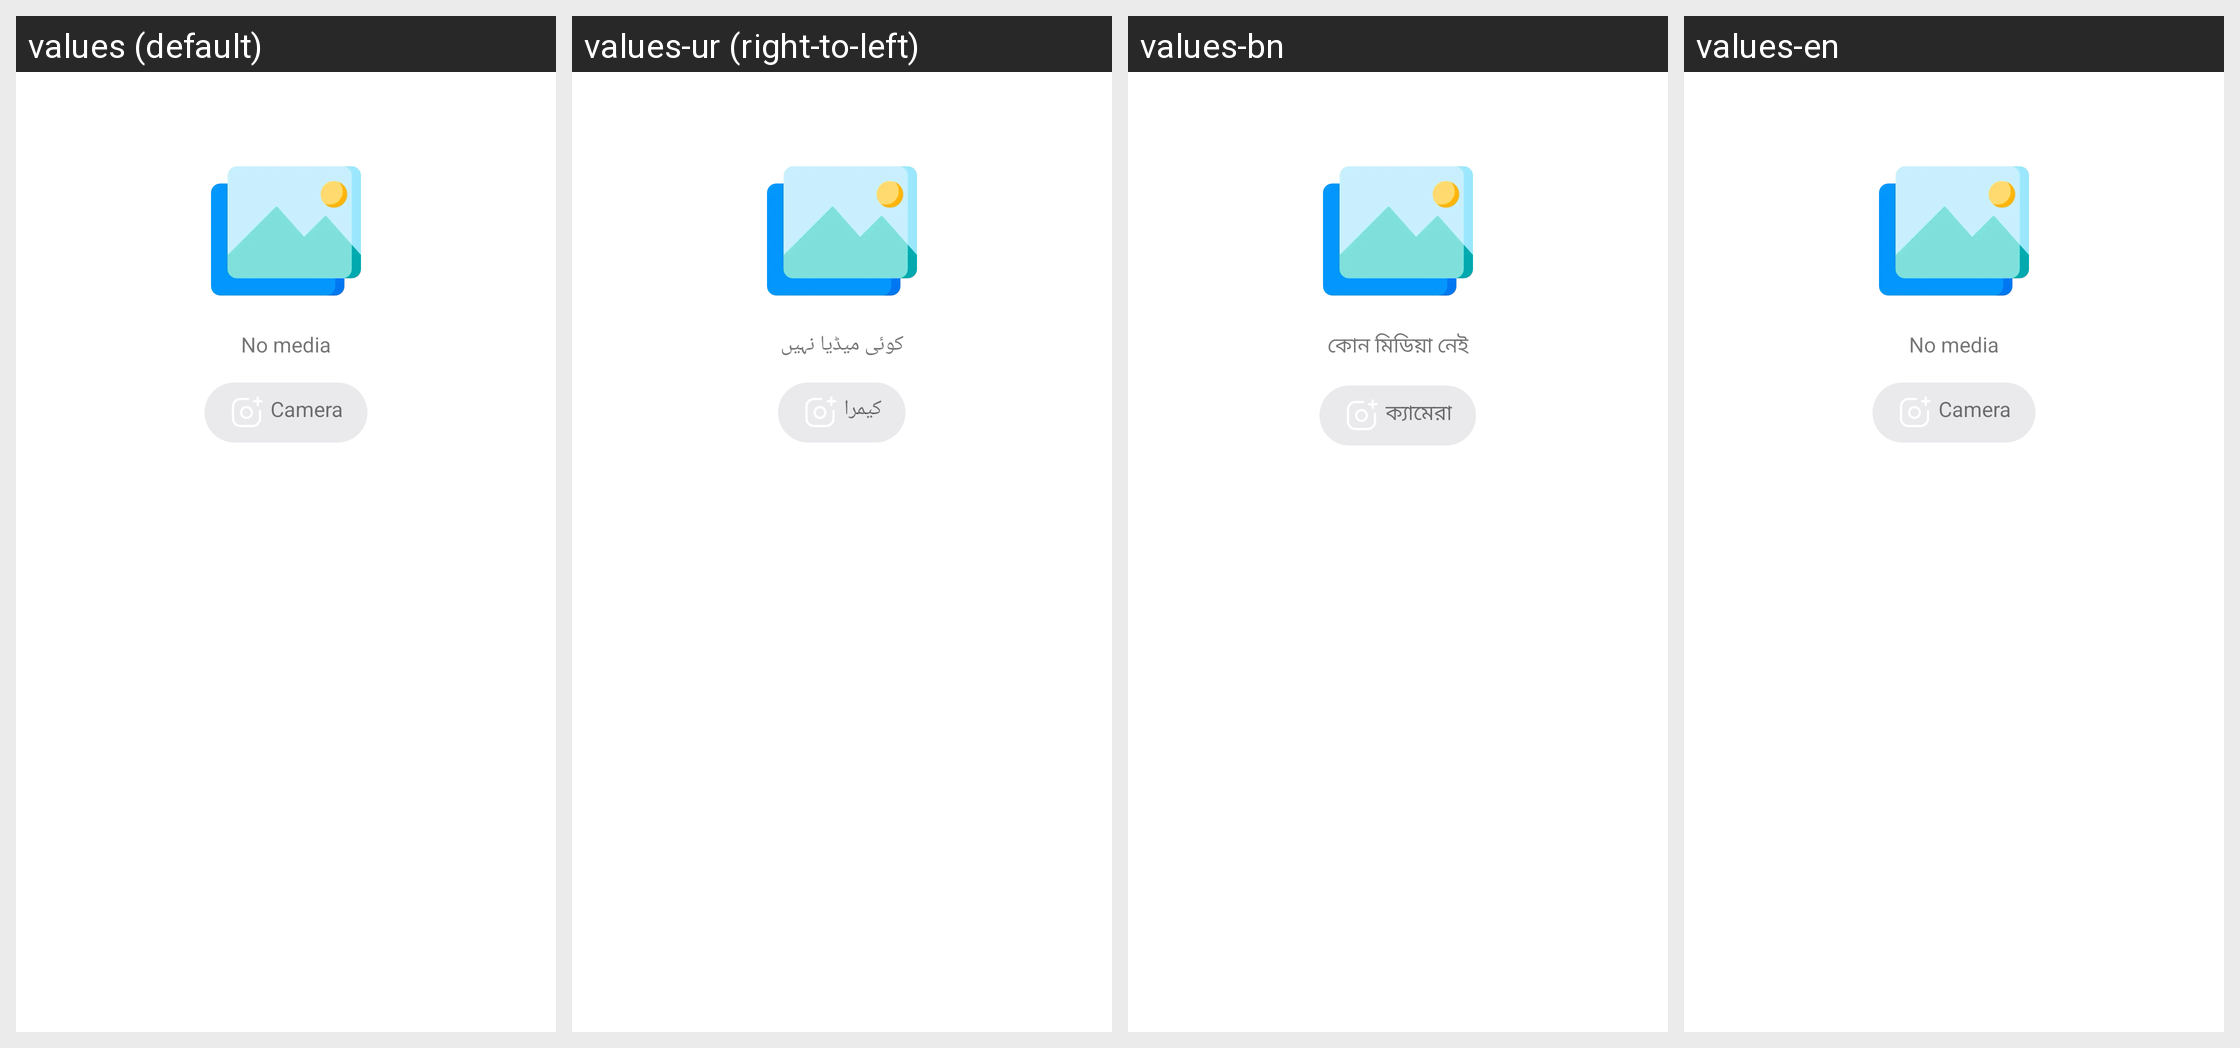

The same Android screen rendered under several of its app's locales, left to right. List the strings drawn on it with the default value and each locale's translation.
Android screen res/layout/view_empty_image_layout.xml rendered under 4 locales, left to right: values (default), values-ur (right-to-left), values-bn, values-en. Device: Nexus 5 (rendered at 1080×1920; each locale shown at half size, 540×960, under a caption strip naming it); theme AppTheme.
Other locales in the repository, not shown: values-ar, values-de, values-es, values-fr, values-hi, values-in, values-it, values-ja, values-ko, values-mr, values-pt, values-ru, values-ta, values-te, values-th, values-tr, values-vi, values-zh.
Strings drawn on this screen, with the default value and each locale's value (text and hints the layout hard-codes, and strings that could not be matched under every locale, appear in the picture but are not listed):

image_picker_prompt_no_media
  values: No media
  values-ur: کوئی میڈیا نہیں
  values-bn: কোন মিডিয়া নেই
  values-en: No media

camera
  values: Camera
  values-ur: کیمرا
  values-bn: ক্যামেরা
  values-en: Camera
